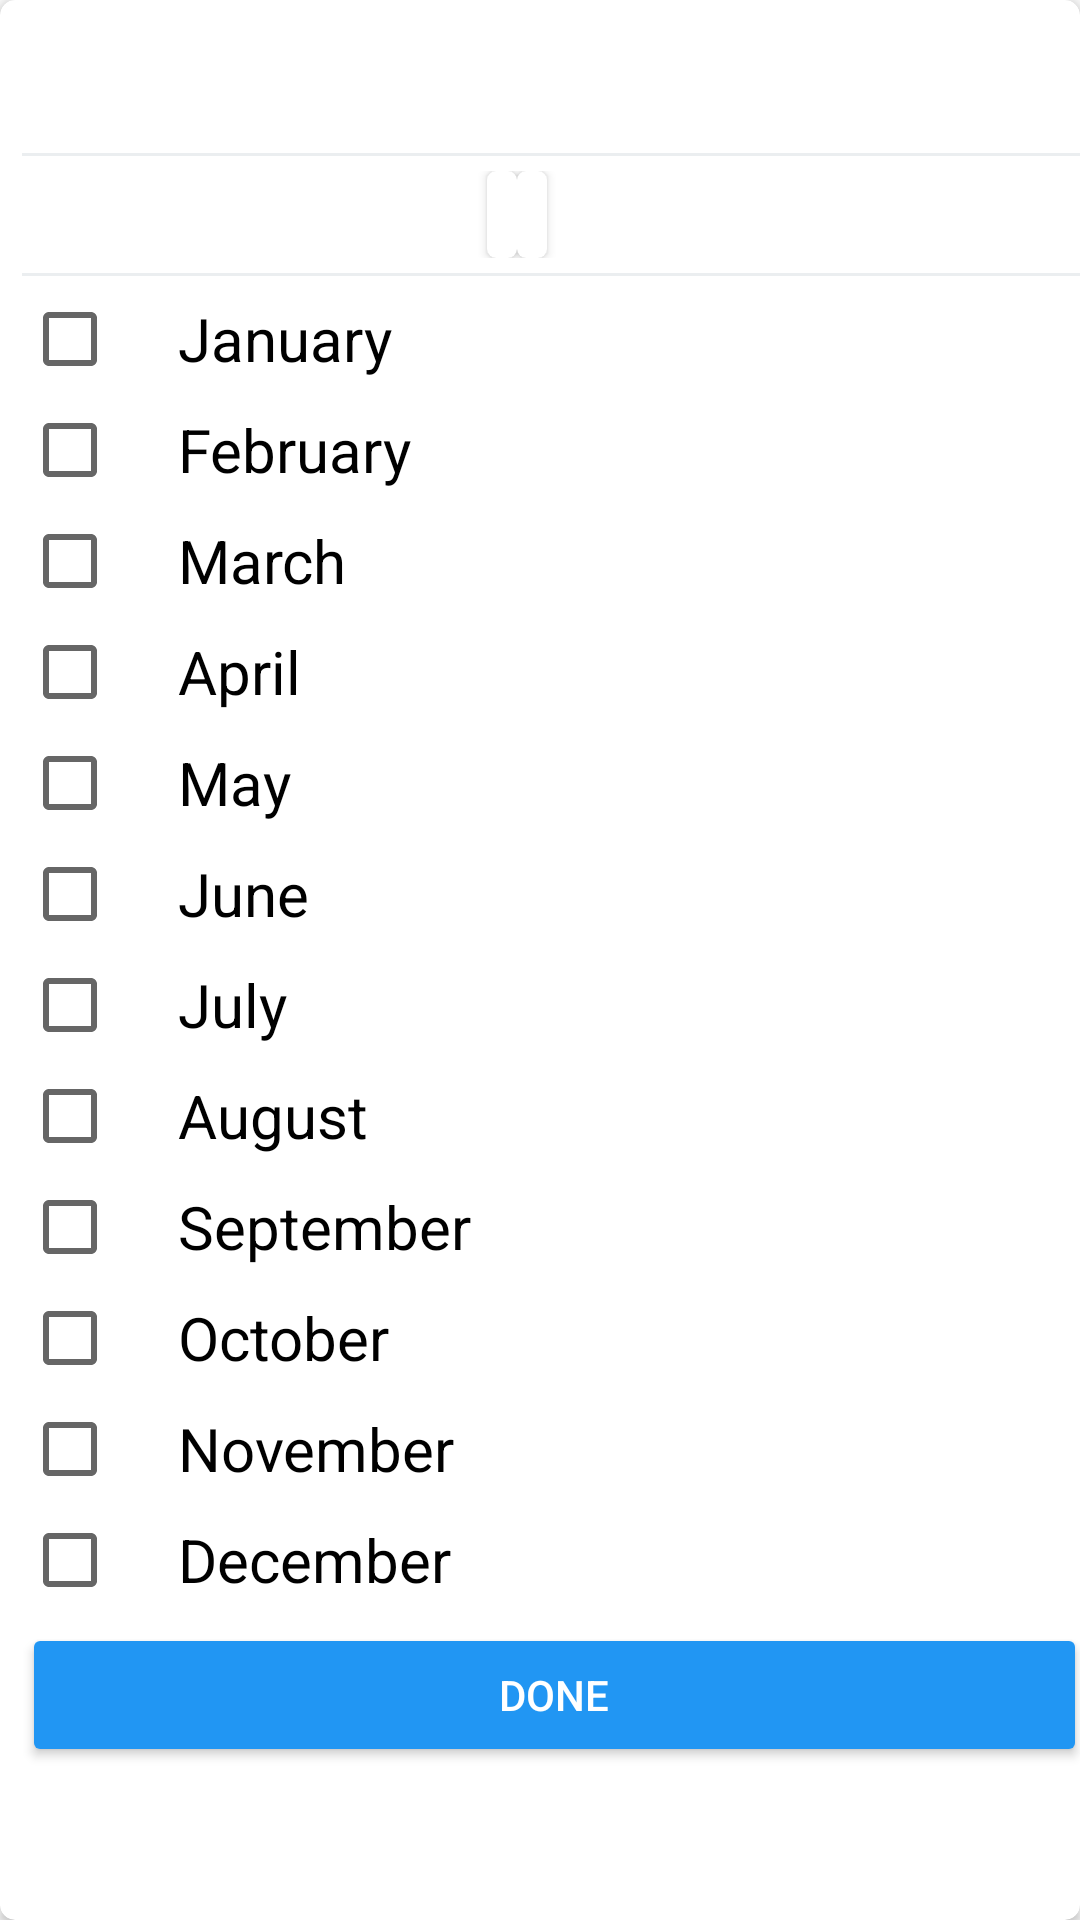

Reconstruct the res/layout file that produces this screen, plus the resources it refers to.
<!-- AndroidManifest.xml: application theme AppTheme -->
<!-- res/layout/month_list.xml -->
<?xml version="1.0" encoding="utf-8"?>
<android.support.v7.widget.CardView xmlns:android="http://schemas.android.com/apk/res/android"
    android:layout_width="match_parent"
    xmlns:app="http://schemas.android.com/apk/res-auto"
    android:elevation="20dp"
    app:cardCornerRadius="5dp"
    android:layout_gravity="center"

    app:layout_anchorGravity="center"
    android:layout_height="wrap_content">
    <RelativeLayout
        android:layout_width="match_parent"
        android:layout_gravity="center"
        android:gravity="center"
        android:layout_marginStart="5dp"
        android:layout_height="wrap_content">
<LinearLayout
    android:layout_width="match_parent"
    android:orientation="vertical"
    android:layout_gravity="center"
    android:gravity="center"
    android:id="@+id/l1"
    android:layout_centerHorizontal="true"
      android:layout_height="wrap_content">
<View
    android:layout_width="match_parent"
    android:layout_height="1dp"
    android:background="@color/io_grays1"/>
    <LinearLayout
        android:layout_width="match_parent"
        android:gravity="center"
        android:padding="5dp"
        android:layout_height="wrap_content">
<android.support.v7.widget.CardView
    android:layout_width="wrap_content"
    android:elevation="10dp"
    app:cardCornerRadius="3dp"
       android:layout_height="wrap_content">
    <TextView
        android:textColor="#000"
         android:layout_width="wrap_content"
         android:padding="5dp"
        android:id="@+id/firstMonth"
        android:layout_height="wrap_content" />
</android.support.v7.widget.CardView>

        <View
            android:id="@+id/monthSeparator"
            android:layout_width="10dp"
            android:layout_height="1dp"
            android:layout_marginStart="5dp"
            android:layout_marginEnd="5dp"
            android:background="#000"
            android:visibility="gone" />

    <android.support.v7.widget.CardView
        android:layout_width="wrap_content"
        android:elevation="10dp"
        app:cardCornerRadius="3dp"
        android:layout_height="wrap_content">
        <TextView
            android:textColor="#000"
            android:layout_width="wrap_content"
             android:padding="5dp"
            android:id="@+id/lastMonth"
            android:layout_height="wrap_content" />
    </android.support.v7.widget.CardView>
        <RelativeLayout

            android:id="@+id/monthfilter"
            android:layout_width="wrap_content"
            android:layout_height="wrap_content"
            android:layout_centerVertical="true"
            android:layout_marginStart="5dp"
            android:layout_toEndOf="@id/relative"
            android:gravity="center_vertical"
            android:paddingStart="10dp"
             android:paddingTop="2dp"
            android:paddingEnd="10dp"

            android:textColor="#fff"
            android:textSize="14sp"
            >

            <Spinner
                android:id="@+id/spinner2"
                android:layout_width="wrap_content"
                android:layout_height="wrap_content"
                android:layout_centerVertical="true"

                android:background="@android:color/transparent"
                android:gravity="center"
                android:spinnerMode="dropdown" />


        </RelativeLayout>

    </LinearLayout>
    <View
        android:layout_width="match_parent"
        android:layout_height="1dp"
        android:background="@color/io_grays1"/>

    <CheckBox
        android:layout_width="match_parent"
        android:text="January"
        android:layout_marginTop="5dp"
        android:paddingStart="20dp"

        android:id="@+id/jan"
          android:textSize="20dp"
         android:layout_height="wrap_content" />
    <CheckBox
        android:layout_width="match_parent"
        android:text="February"
        android:id="@+id/feb"
        android:paddingStart="20dp"

        android:layout_marginTop="5dp"
        android:textSize="20dp"
        android:layout_height="wrap_content" />
    <CheckBox
        android:layout_width="match_parent"
        android:text="March"
        android:layout_marginTop="5dp"
        android:id="@+id/mar"
        android:paddingStart="20dp"

         android:textSize="20dp"
        android:layout_height="wrap_content" />
    <CheckBox
        android:layout_width="match_parent"
        android:text="April"
        android:paddingStart="20dp"

        android:layout_marginTop="5dp"
        android:id="@+id/apr"
        android:textSize="20dp"
        android:layout_height="wrap_content" />
    <CheckBox
        android:layout_width="match_parent"
        android:text="May"
        android:layout_marginTop="5dp"
        android:paddingStart="20dp"

        android:id="@+id/may"
        android:textSize="20dp"
        android:layout_height="wrap_content" />
    <CheckBox
        android:layout_width="match_parent"
        android:paddingStart="20dp"

        android:text="June"
        android:id="@+id/june"

        android:layout_marginTop="5dp"
        android:textSize="20dp"
        android:layout_height="wrap_content" />
    <CheckBox
        android:layout_width="match_parent"
        android:text="July"
        android:id="@+id/july"
        android:layout_marginTop="5dp"
        android:paddingStart="20dp"

        android:textSize="20dp"
        android:layout_height="wrap_content" />
    <CheckBox
        android:layout_width="match_parent"
        android:paddingStart="20dp"

        android:text="August"
        android:id="@+id/aug"
        android:textSize="20dp"
        android:layout_marginTop="5dp"
        android:layout_height="wrap_content" />
    <CheckBox
        android:layout_width="match_parent"
        android:text="September"
        android:id="@+id/sep"
        android:paddingStart="20dp"

        android:layout_marginTop="5dp"
        android:textSize="20dp"
        android:layout_height="wrap_content" />
    <CheckBox
        android:layout_width="match_parent"
        android:text="October"
        android:layout_marginTop="5dp"
        android:id="@+id/oct"
        android:paddingStart="20dp"

        android:textSize="20dp"
        android:layout_height="wrap_content" />
    <CheckBox
        android:layout_width="match_parent"
        android:text="November"
        android:paddingStart="20dp"

        android:layout_marginTop="5dp"
        android:id="@+id/nov"
        android:textSize="20dp"
        android:layout_height="wrap_content" />
    <CheckBox
        android:layout_marginTop="5dp"
        android:layout_width="match_parent"
        android:text="December"
        android:paddingStart="20dp"

        android:id="@+id/dec"
        android:textSize="20dp"
        android:layout_height="wrap_content" />


</LinearLayout>
        <Button
            android:layout_marginTop="5dp"
            android:layout_width="match_parent"
            android:text="Done"
            android:id="@+id/action_bt"
            android:backgroundTint="@color/colorPrimary"
            android:textColor="#fff"
            android:layout_below="@id/l1"
             android:layout_height="wrap_content" />
    </RelativeLayout>
</android.support.v7.widget.CardView>
<!-- resources referenced by this layout -->
<resources>
  <color name="colorPrimary">#2196f3</color>
  <color name="io_grays1">#EBEEF0</color>
  <style name="AppTheme" parent="Theme.AppCompat.Light.DarkActionBar">
          
          <item name="colorPrimary">@color/colorPrimary</item>
          <item name="colorPrimaryDark">@color/colorPrimaryDark</item>
          <item name="colorAccent">@color/colorAccent</item>
      </style>
  <color name="colorPrimaryDark">#1976d2</color>
  <color name="colorAccent">#FF4081</color>
</resources>
